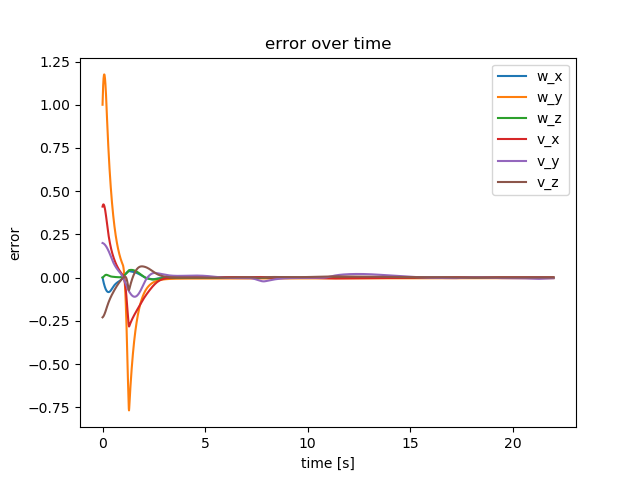

The data file committed next to this chart (first rows):
-3.2984590219667965e-17, 1.0, 1.6492295109833983e-17, 0.41079120156787025, 0.2000004241450411, -0.22994303240385833
-0.005812, 1.045, 0.0005426, 0.4162, 0.1996, -0.229
-0.01146, 1.081, 0.001373, 0.42, 0.1992, -0.2278
-0.0169, 1.111, 0.002418, 0.4224, 0.1986, -0.2264
-0.02212, 1.135, 0.003611, 0.4235, 0.198, -0.2247
-0.02712, 1.153, 0.004895, 0.4233, 0.1973, -0.2227
-0.0319, 1.165, 0.006225, 0.4221, 0.1964, -0.2205
-0.03646, 1.172, 0.00756, 0.4198, 0.1955, -0.2181
-0.04082, 1.176, 0.008866, 0.4166, 0.1945, -0.2156
-0.04497, 1.175, 0.01012, 0.4126, 0.1934, -0.2129
-0.04892, 1.17, 0.01129, 0.4078, 0.1922, -0.21
-0.05267, 1.162, 0.01237, 0.4022, 0.1909, -0.207
-0.05622, 1.151, 0.01333, 0.396, 0.1895, -0.2038
-0.05959, 1.137, 0.01417, 0.3892, 0.1881, -0.2006
-0.06273, 1.12, 0.01488, 0.3818, 0.1866, -0.1972
-0.06565, 1.101, 0.01544, 0.3739, 0.185, -0.1938
-0.06834, 1.08, 0.01585, 0.3654, 0.1833, -0.1903
-0.07079, 1.056, 0.01611, 0.3565, 0.1815, -0.1867
-0.073, 1.031, 0.01622, 0.3472, 0.1797, -0.183
-0.07498, 1.003, 0.01617, 0.3374, 0.1777, -0.1793
-0.07673, 0.9738, 0.01598, 0.3272, 0.1757, -0.1754
-0.07826, 0.9443, 0.01569, 0.3171, 0.1737, -0.1716
-0.0796, 0.9157, 0.01535, 0.3073, 0.1715, -0.1679
-0.08075, 0.8879, 0.01495, 0.2978, 0.1693, -0.1643
-0.08171, 0.8609, 0.01452, 0.2887, 0.1671, -0.1607
-0.08248, 0.8348, 0.01406, 0.2798, 0.1648, -0.1573
-0.08308, 0.8094, 0.01357, 0.2712, 0.1624, -0.1539
-0.08351, 0.7848, 0.01306, 0.2629, 0.16, -0.1506
-0.08376, 0.7609, 0.01254, 0.2549, 0.1575, -0.1473
-0.08385, 0.7377, 0.012, 0.2471, 0.155, -0.1441
-0.08378, 0.7152, 0.01146, 0.2396, 0.1525, -0.141
-0.08355, 0.6934, 0.01092, 0.2323, 0.1498, -0.1379
-0.08316, 0.6722, 0.01039, 0.2252, 0.1472, -0.1349
-0.08263, 0.6517, 0.009867, 0.2184, 0.1445, -0.132
-0.08194, 0.6318, 0.009356, 0.2118, 0.1417, -0.1291
-0.08111, 0.6124, 0.008862, 0.2054, 0.1389, -0.1263
-0.08013, 0.5937, 0.008389, 0.1992, 0.1361, -0.1235
-0.07902, 0.5755, 0.007941, 0.1932, 0.1332, -0.1208
-0.07776, 0.5579, 0.00752, 0.1874, 0.1302, -0.1182
-0.07638, 0.5407, 0.00713, 0.1818, 0.1272, -0.1155
-0.07486, 0.5241, 0.006775, 0.1764, 0.1242, -0.113
-0.0732, 0.508, 0.006456, 0.1711, 0.1211, -0.1104
-0.07142, 0.4924, 0.006178, 0.166, 0.118, -0.108
-0.06952, 0.4772, 0.005942, 0.161, 0.1149, -0.1055
-0.0675, 0.4625, 0.005749, 0.1562, 0.1117, -0.1031
-0.06545, 0.4482, 0.00558, 0.1516, 0.1085, -0.1008
-0.06345, 0.4344, 0.005418, 0.147, 0.1054, -0.09847
-0.06152, 0.421, 0.005261, 0.1426, 0.1024, -0.09617
-0.05964, 0.4079, 0.005107, 0.1384, 0.09951, -0.09388
-0.05782, 0.3953, 0.004958, 0.1342, 0.09668, -0.0916
-0.05605, 0.383, 0.004813, 0.1302, 0.09393, -0.08935
-0.05434, 0.3711, 0.004672, 0.1263, 0.09125, -0.08711
-0.05267, 0.3595, 0.004535, 0.1225, 0.08865, -0.08488
-0.05106, 0.3483, 0.004401, 0.1187, 0.08611, -0.08267
-0.04949, 0.3375, 0.004272, 0.1151, 0.08364, -0.08048
-0.04797, 0.3269, 0.004146, 0.1116, 0.08124, -0.07831
-0.0465, 0.3167, 0.004023, 0.1082, 0.07891, -0.07615
-0.04507, 0.3067, 0.003904, 0.1048, 0.07663, -0.07401
-0.04368, 0.2971, 0.003789, 0.1015, 0.0744, -0.0719
-0.04233, 0.2877, 0.003676, 0.09835, 0.07224, -0.0698
-0.04103, 0.2786, 0.003567, 0.09525, 0.07012, -0.06772
... 2,138 more rows
